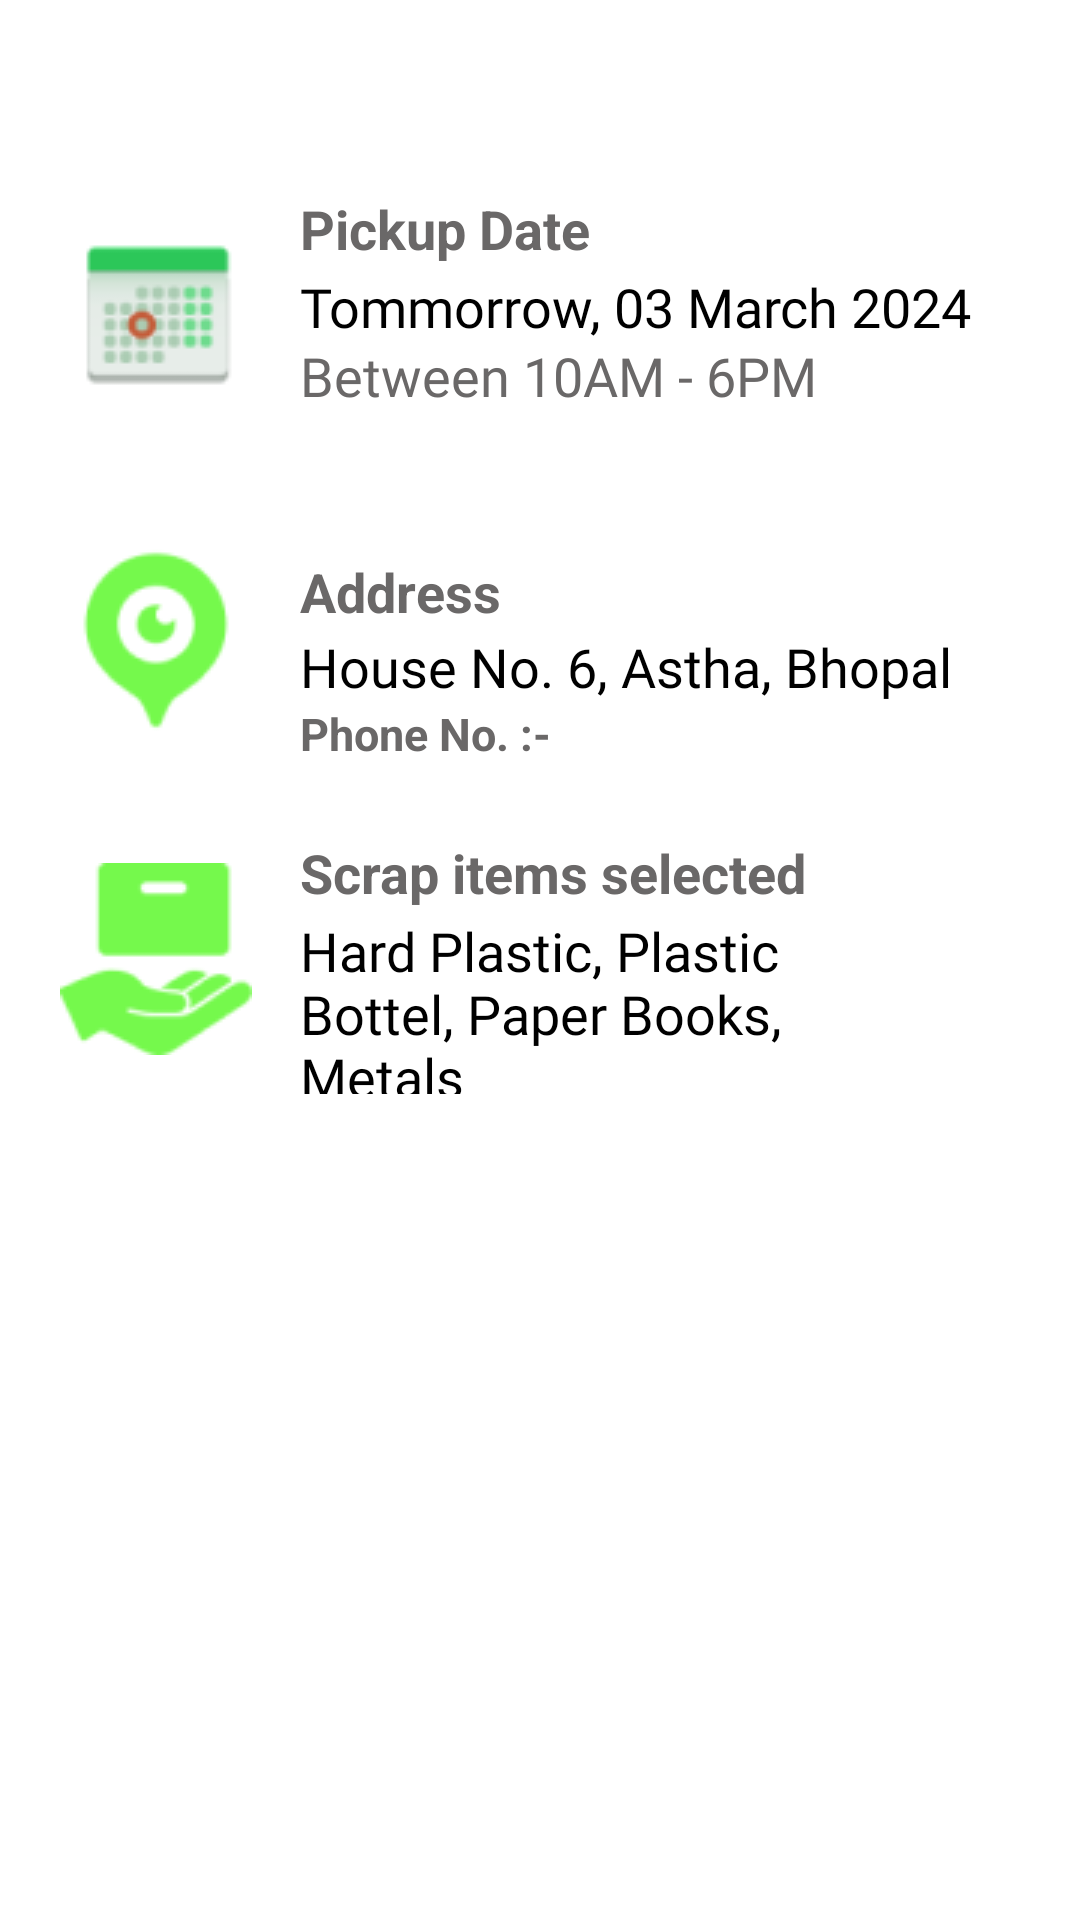

Android layout source for this screen:
<!-- AndroidManifest.xml: application theme Theme.Kudawala -->
<!-- res/layout/activity_user_order_description.xml -->
<?xml version="1.0" encoding="utf-8"?>
<androidx.constraintlayout.widget.ConstraintLayout xmlns:android="http://schemas.android.com/apk/res/android"
    xmlns:app="http://schemas.android.com/apk/res-auto"
    xmlns:tools="http://schemas.android.com/tools"
    android:id="@+id/main"
    android:layout_width="match_parent"
    android:layout_height="match_parent"
    tools:context=".UserOrderDescription">

    <ImageView
        android:id="@+id/imageView"
        android:layout_width="wrap_content"
        android:layout_height="wrap_content"
        android:src="@drawable/confirmed_order"
        app:layout_constraintEnd_toEndOf="parent"
        app:layout_constraintStart_toStartOf="parent"
        app:layout_constraintTop_toTopOf="parent"
        android:layout_marginTop="20dp"/>

    <RelativeLayout
        android:id="@+id/relativeLayout"
        android:layout_width="match_parent"
        android:layout_height="110dp"
        android:orientation="horizontal"
        android:padding="10dp"
        android:paddingStart="20dp"
        android:layout_marginTop="30dp"
        app:layout_constraintEnd_toEndOf="parent"
        app:layout_constraintStart_toStartOf="parent"
        app:layout_constraintTop_toBottomOf="@+id/imageView">

        <ImageView
            android:id="@+id/confirmed_pickup_date_icon"
            android:layout_width="wrap_content"
            android:layout_height="wrap_content"
            android:layout_centerVertical="true"
            android:src="@drawable/confirmed_date" />

        <TextView
            android:id="@+id/confirmed_pickup_date_heading"
            android:layout_width="wrap_content"
            android:layout_height="wrap_content"
            android:layout_marginStart="80dp"
            android:layout_marginTop="4dp"
            android:text="Pickup Date"
            android:textColor="#6A6868"
            android:textSize="18sp"
            android:textStyle="bold" />

        <TextView
            android:id="@+id/userOrder_confirmed_pickup_date"
            android:layout_width="wrap_content"
            android:layout_height="wrap_content"
            android:layout_below="@+id/confirmed_pickup_date_heading"
            android:layout_alignParentStart="true"
            android:layout_alignParentTop="true"
            android:layout_marginStart="80dp"
            android:layout_marginTop="30dp"
            android:fontFamily="@font/source_sans_pro_semibold"
            android:text="Tommorrow, 03 March 2024"
            android:textColor="@color/black"
            android:textSize="18sp" />

        <TextView
            android:id="@+id/Confirmed_timing"
            android:layout_width="wrap_content"
            android:layout_height="wrap_content"
            android:layout_marginStart="80dp"
            android:layout_marginTop="53dp"
            android:fontFamily="@font/source_sans_pro_semibold"
            android:text="Between 10AM - 6PM"
            android:textColor="#6A6868"
            android:textSize="18sp" />

    </RelativeLayout>

    <RelativeLayout
        android:id="@+id/confirmed_location_layout"
        android:layout_width="match_parent"
        android:layout_height="wrap_content"
        android:orientation="horizontal"
        android:padding="10dp"
        android:paddingStart="20dp"
        app:layout_constraintEnd_toEndOf="parent"
        app:layout_constraintStart_toStartOf="parent"
        app:layout_constraintTop_toBottomOf="@+id/relativeLayout">

        <ImageView
            android:id="@+id/confirmed_pickup_location_icon"
            android:layout_width="wrap_content"
            android:layout_height="wrap_content"
            android:layout_centerVertical="true"
            android:src="@drawable/confirmed_location" />

        <TextView
            android:id="@+id/confirmed_pickup_location_heading"
            android:layout_width="wrap_content"
            android:layout_height="wrap_content"
            android:layout_marginStart="80dp"
            android:layout_marginTop="15dp"
            android:text="Address"
            android:textColor="#6A6868"
            android:textSize="18sp"
            android:textStyle="bold" />

        <TextView
            android:id="@+id/confirmed_Pickup_Address"
            android:layout_width="220dp"
            android:layout_height="wrap_content"
            android:layout_below="@+id/confirmed_pickup_location_heading"
            android:layout_alignParentStart="true"
            android:layout_alignParentTop="true"
            android:layout_marginStart="80dp"
            android:layout_marginTop="40dp"
            android:ems="15"
            android:fontFamily="@font/source_sans_pro_semibold"
            android:inputType="textMultiLine"
            android:text="House No. 6, Astha, Bhopal"
            android:textColor="@color/black"
            android:textSize="18sp" />


        <TextView
            android:id="@+id/confirmed_mobile_number_heading"
            android:layout_width="wrap_content"
            android:layout_height="wrap_content"
            android:layout_marginStart="80dp"
            android:text="Phone No. :- "
            android:layout_below="@id/confirmed_Pickup_Address"
            android:textColor="#6A6868"
            android:textSize="15sp"
            android:textStyle="bold" />

        <TextView
            android:id="@+id/confirmed_mobile_number"
            android:layout_width="wrap_content"
            android:layout_height="wrap_content"
            android:layout_marginStart="1dp"
            android:text=""
            android:layout_below="@id/confirmed_Pickup_Address"
            android:layout_toRightOf="@id/confirmed_mobile_number_heading"
            android:textColor="#000000"
            android:textSize="15sp"
            android:textStyle="bold" />

    </RelativeLayout>

    <RelativeLayout
        android:id="@+id/confirmed_scrap_layout"
        android:layout_width="match_parent"
        android:layout_height="110dp"
        android:orientation="horizontal"
        android:padding="10dp"
        android:paddingStart="20dp"
        app:layout_constraintEnd_toEndOf="parent"
        app:layout_constraintStart_toStartOf="parent"
        app:layout_constraintTop_toBottomOf="@+id/confirmed_location_layout">

        <ImageView
            android:id="@+id/confirmed_scrapItem_icon"
            android:layout_width="wrap_content"
            android:layout_height="wrap_content"
            android:layout_centerVertical="true"
            android:src="@drawable/confirmed_scrap_items" />

        <TextView
            android:id="@+id/confirmed_scrapItem_heading"
            android:layout_width="wrap_content"
            android:layout_height="wrap_content"
            android:layout_marginStart="80dp"
            android:layout_marginTop="4dp"
            android:text="Scrap items selected"
            android:textColor="#6A6868"
            android:textSize="18sp"
            android:textStyle="bold" />

        <TextView
            android:id="@+id/userOrder_confirmed_scrapItems"
            android:layout_width="wrap_content"
            android:layout_height="wrap_content"
            android:layout_below="@+id/confirmed_scrapItem_heading"
            android:layout_alignParentStart="true"
            android:layout_alignParentTop="true"
            android:layout_marginStart="80dp"
            android:layout_marginTop="30dp"
            android:fontFamily="@font/source_sans_pro_semibold"
            android:text="Hard Plastic, Plastic Bottel, Paper Books, Metals"
            android:ems="10"
            android:inputType="textMultiLine"
            android:textColor="@color/black"
            android:textSize="18sp" />

    </RelativeLayout>

</androidx.constraintlayout.widget.ConstraintLayout>
<!-- resources referenced by this layout -->
<resources>
  <color name="black">#FF000000</color>
  <!-- drawable confirmed_date: png bitmap (drawable, 2545 bytes) -->
  <!-- drawable confirmed_location: png bitmap (drawable, 2724 bytes) -->
  <!-- drawable confirmed_scrap_items: png bitmap (drawable, 2434 bytes) -->
  <style name="Theme.Kudawala" parent="Base.Theme.Kudawala" />
  <style name="Base.Theme.Kudawala" parent="Theme.MaterialComponents.DayNight.NoActionBar">
  
          
          <item name="colorPrimary">@color/color2</item>
          <item name="colorPrimaryVariant">@color/color2</item>
          <item name="colorOnPrimary">@color/black</item>
          <item name="android:textColorPrimary">@color/black</item>
  
          
          <item name="colorSecondary">@color/teal_200</item>
          <item name="colorSecondaryVariant">@color/teal_700</item>
          <item name="colorOnSecondary">@color/black</item>
  
          
          <item name="android:statusBarColor">?attr/colorPrimaryVariant</item>
      </style>
  <color name="color2">#4FC60C</color>
  <color name="teal_200">#FF03DAC5</color>
  <color name="teal_700">#FF018786</color>
</resources>
